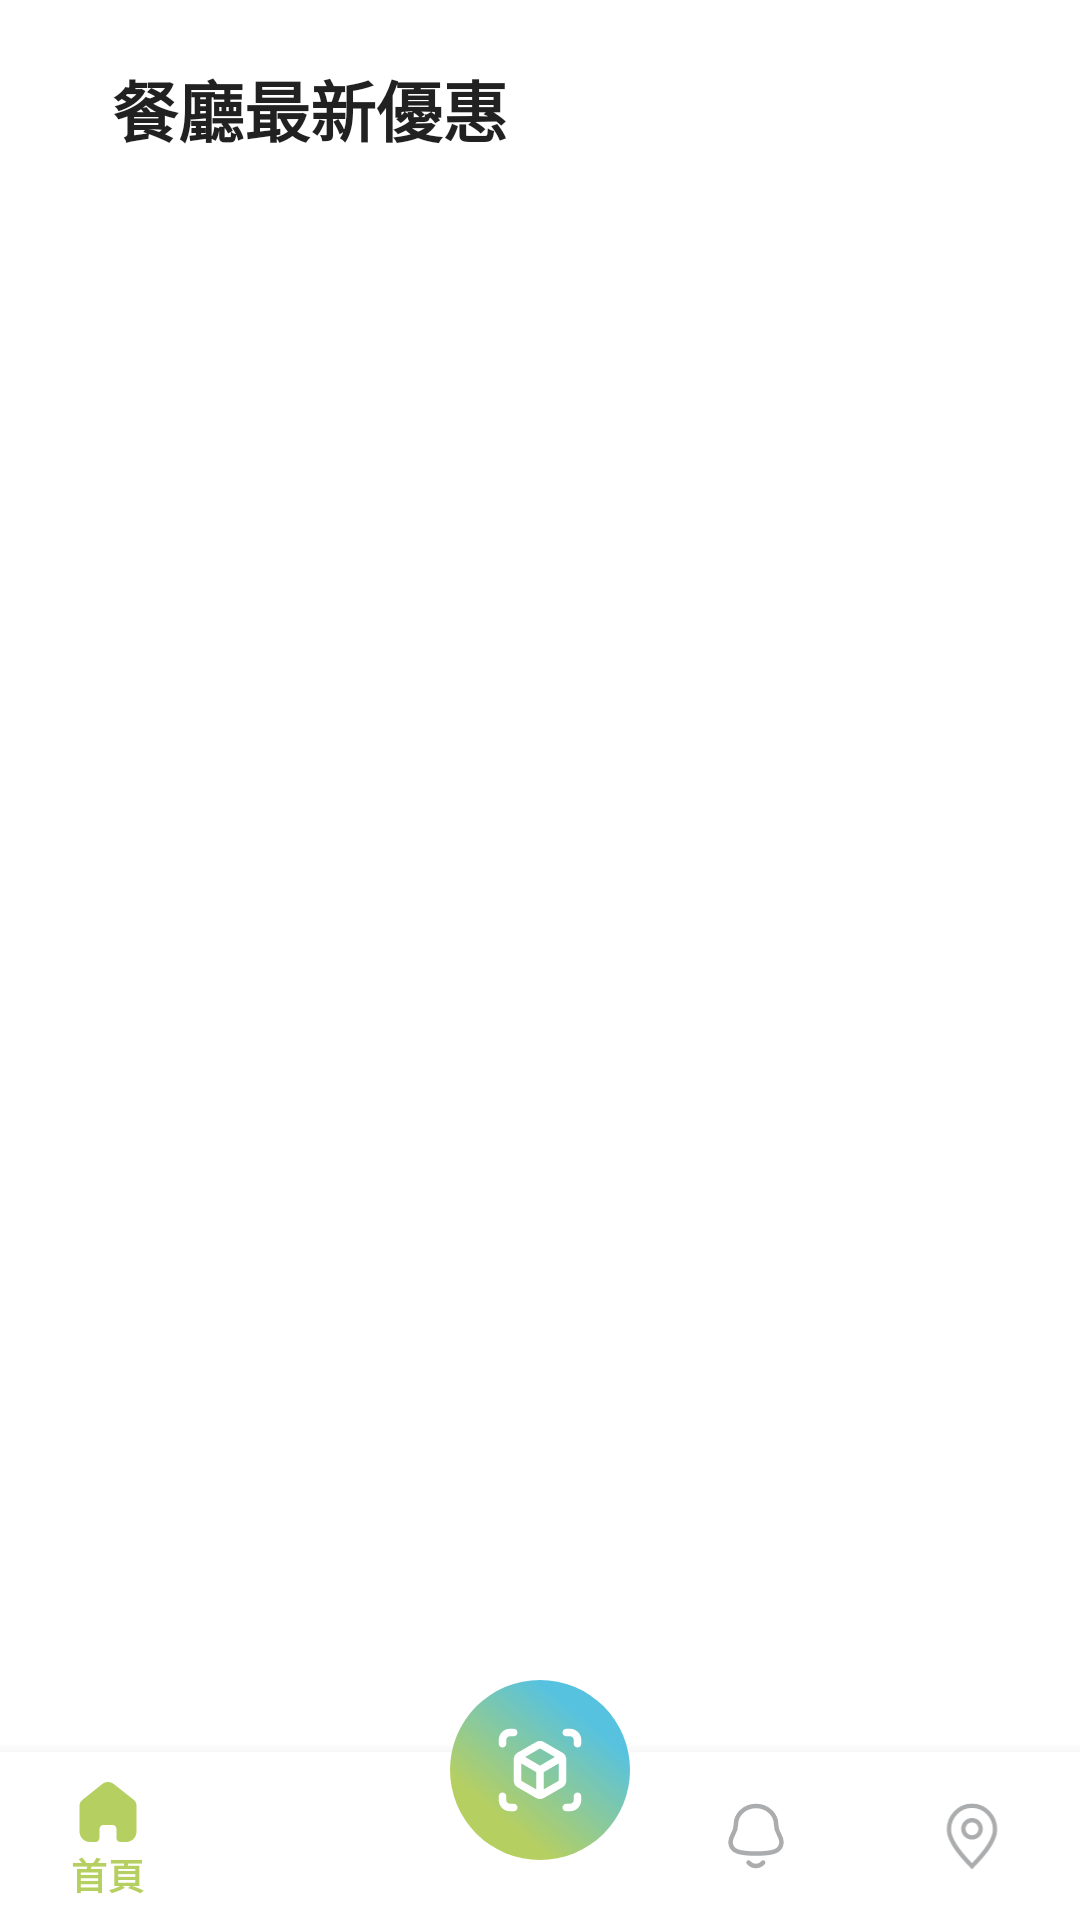

Write the Android layout XML for this screen, with the resource values it uses.
<!-- AndroidManifest.xml: application theme Theme.NTUTFood -->
<!-- res/layout/activity_resnotify.xml -->
<?xml version="1.0" encoding="utf-8"?>
<RelativeLayout
    xmlns:android="http://schemas.android.com/apk/res/android"
    xmlns:app="http://schemas.android.com/apk/res-auto"
    xmlns:tools="http://schemas.android.com/tools"
    android:layout_width="match_parent"
    android:layout_height="match_parent">

    <androidx.coordinatorlayout.widget.CoordinatorLayout
        android:id="@+id/scrollerLayout"
        android:layout_width="match_parent"
        android:layout_height="match_parent"
        android:layout_above="@+id/bottom_nav"
        android:scrollbars="vertical">

        <com.google.android.material.appbar.AppBarLayout
            android:layout_width="match_parent"
            android:layout_height="wrap_content"
            android:background="?colorOnPrimary"
            app:elevation="0dp">

            <com.google.android.material.appbar.CollapsingToolbarLayout
                android:layout_width="335dp"
                android:layout_height="wrap_content"
                android:layout_gravity="center_horizontal"
                app:layout_scrollFlags="scroll|enterAlwaysCollapsed">

                <TextView
                    android:id="@+id/notify_text"
                    android:layout_width="wrap_content"
                    android:layout_height="wrap_content"
                    android:layout_marginStart="25dp"
                    android:minHeight="70dp"
                    android:paddingTop="20dp"
                    android:text="@string/notify_text"
                    android:textColor="?android:textColorPrimary"
                    android:textSize="22sp"
                    android:textStyle="bold" />
            </com.google.android.material.appbar.CollapsingToolbarLayout>

        </com.google.android.material.appbar.AppBarLayout>
        <androidx.recyclerview.widget.RecyclerView
            android:id="@+id/notify_view"
            android:layout_marginTop="10dp"
            android:layout_width="match_parent"
            android:layout_height="wrap_content"
            app:layout_behavior="@string/appbar_scrolling_view_behavior"/>
    </androidx.coordinatorlayout.widget.CoordinatorLayout>



    <com.google.android.material.bottomnavigation.BottomNavigationView
        android:id="@+id/bottom_nav"
        android:layout_width="match_parent"
        android:layout_height="wrap_content"
        app:menu="@menu/ntutfood_nav_menu"
        android:layout_alignParentBottom="true"
        app:itemTextColor="@color/bottom_nav_color"
        app:itemIconTint="@color/bottom_nav_color"/>
    <ImageButton
        android:id="@+id/floatingActionButton"
        android:layout_width="wrap_content"
        android:layout_height="wrap_content"
        android:background="@drawable/ic_group_409"
        android:translationZ="90dp"
        android:layout_alignBottom="@id/bottom_nav"
        android:layout_marginBottom="20dp"
        android:layout_centerHorizontal="true"
        tools:ignore="SpeakableTextPresentCheck" />
</RelativeLayout>
<!-- resources referenced by this layout -->
<resources>
  <!-- drawable ic_group_409: vector/xml drawable (drawable, 2388 chars, omitted) -->
  <string name="notify_text">餐廳最新優惠</string>
  <style name="Theme.NTUTFood" parent="Theme.MaterialComponents.DayNight.NoActionBar">
          
          <item name="colorPrimary">@color/purple_500</item>
          <item name="colorPrimaryVariant">@color/purple_700</item>
          <item name="colorOnPrimary">@color/white</item>
          
          <item name="colorSecondary">@color/teal_200</item>
          <item name="colorSecondaryVariant">@color/teal_700</item>
          <item name="colorOnSecondary">@color/black</item>
          
          <item name="android:statusBarColor" tools:targetApi="l">@color/white</item>
          
          <item name="android:windowLightStatusBar">true</item>
      </style>
  <color name="purple_500">#FF6200EE</color>
  <color name="purple_700">#FF3700B3</color>
  <color name="white">#FFFFFFFF</color>
  <color name="teal_200">#FF03DAC5</color>
  <color name="teal_700">#FF018786</color>
  <color name="black">#FF000000</color>
</resources>
